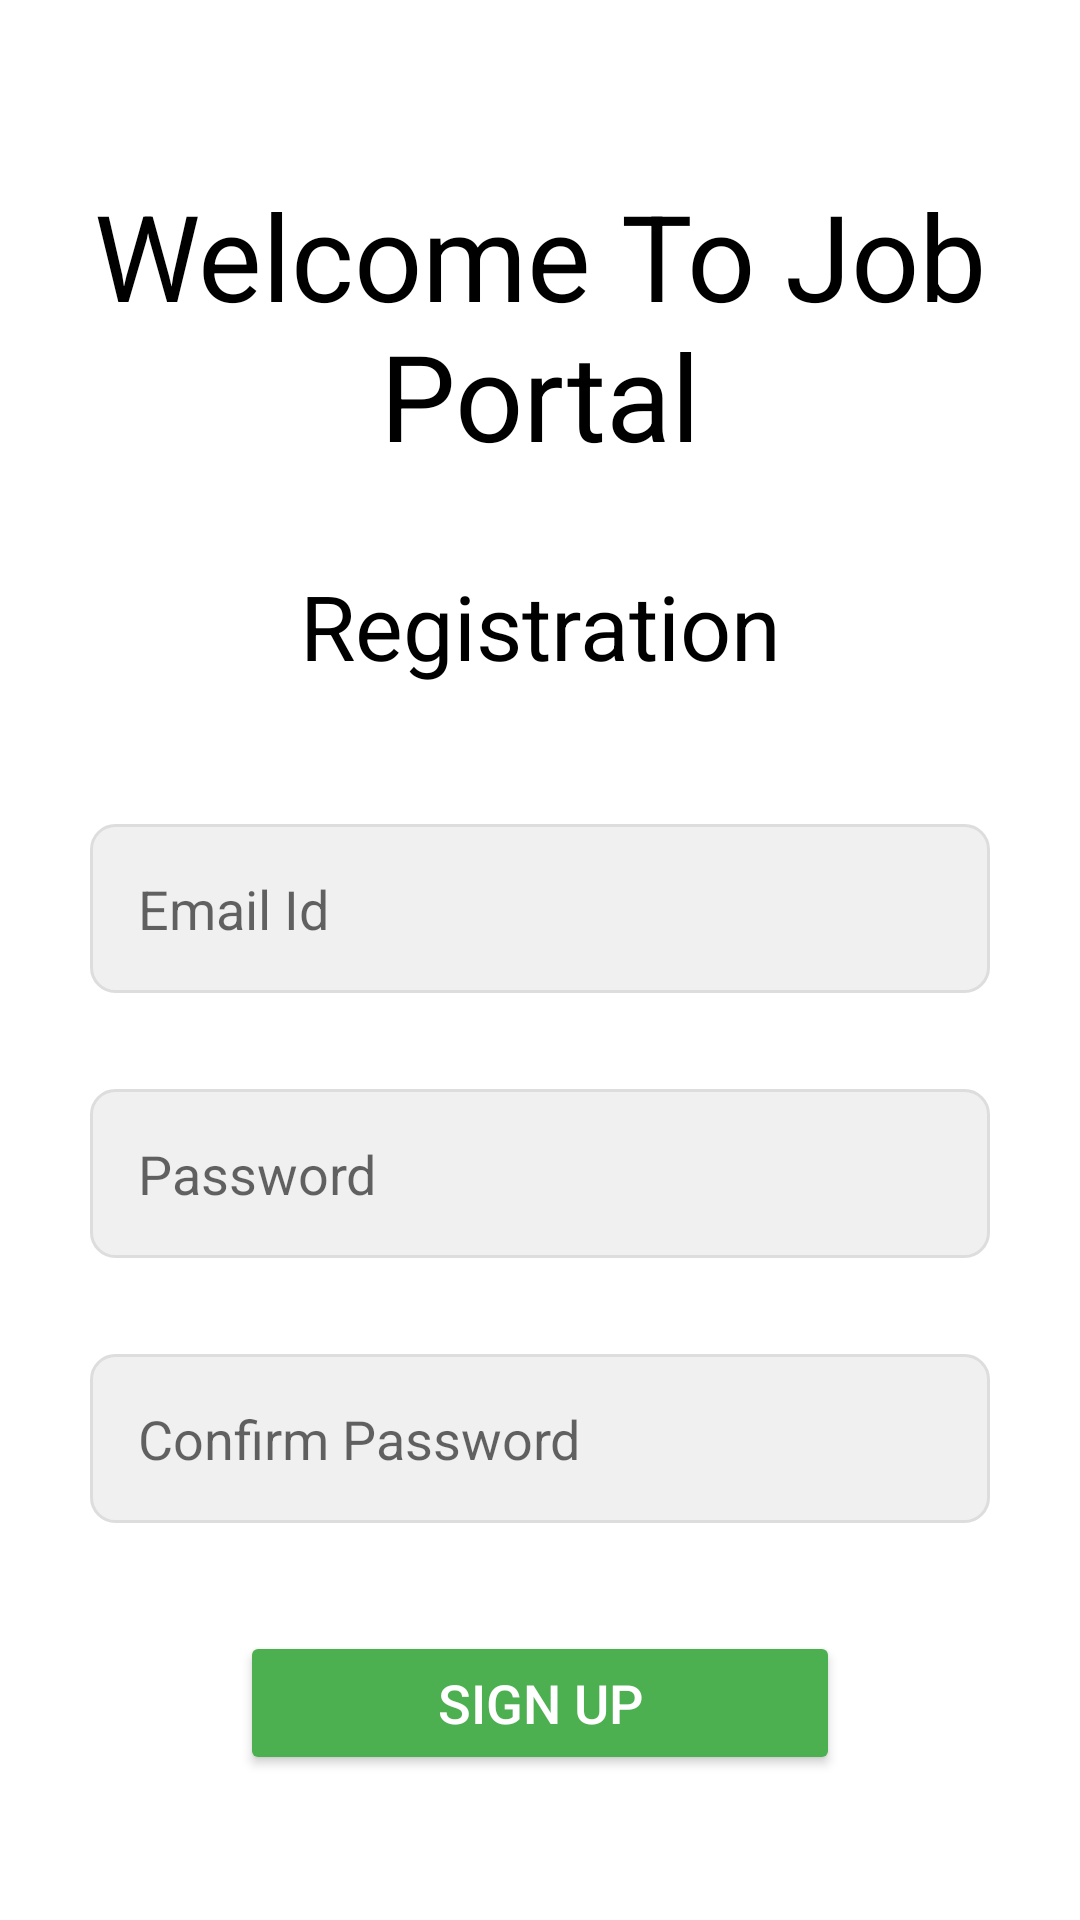

Here is an Android app screen rendered from its layout file. Give the layout XML and the strings, colors and styles it references.
<!-- AndroidManifest.xml: application theme Theme.JobPortal -->
<!-- res/layout/activity_registration.xml -->
<LinearLayout xmlns:android="http://schemas.android.com/apk/res/android"
    xmlns:tools="http://schemas.android.com/tools"
    tools:ignore="HardcodedText"
    android:layout_width="match_parent"
    android:background="@drawable/jobi"
    android:layout_height="match_parent"
    android:orientation="vertical"
    android:padding="16dp"
    android:gravity="center">

    
    <LinearLayout
        android:layout_width="match_parent"
        android:layout_height="wrap_content"
        android:orientation="vertical"
        android:gravity="center"
        android:padding="10dp">

        
        <TextView
            android:layout_width="wrap_content"
            android:layout_height="wrap_content"
            android:text="Welcome To Job Portal"
            android:textAlignment="center"
            android:textSize="40sp"
            android:textColor="#000"
            android:layout_marginBottom="20dp"/>

        
        <TextView
            android:layout_width="match_parent"
            android:layout_height="wrap_content"
            android:text="Registration"
            android:textAlignment="center"
            android:textSize="30sp"
            android:textColor="#000"
            android:layout_marginTop="10dp"/>

    </LinearLayout>

    
    <LinearLayout
        android:layout_width="match_parent"
        android:layout_height="wrap_content"
        android:orientation="vertical"
        android:gravity="center"
        android:layout_marginTop="20dp">

        
        <EditText
            android:id="@+id/et_signup_email"
            android:layout_width="300dp"
            android:layout_height="wrap_content"
            android:drawablePadding="10dp"
            android:hint="Email Id"
            android:inputType="textEmailAddress"
            android:minHeight="48dp"
            android:layout_margin="16dp"
            android:padding="16dp"
            android:textColor="#000"
            android:background="@drawable/edittext_background"/>

        
        <EditText
            android:id="@+id/et_signup_pwd"
            android:layout_width="300dp"
            android:layout_height="wrap_content"
            android:drawablePadding="10dp"
            android:hint="Password"
            android:inputType="textPassword"
            android:minHeight="48dp"
            android:layout_margin="16dp"
            android:padding="16dp"
            android:textColor="#000"
            android:background="@drawable/edittext_background"/>

        
        <EditText
            android:id="@+id/et_signup_pwd1"
            android:layout_width="300dp"
            android:layout_height="wrap_content"
            android:drawablePadding="10dp"
            android:hint="Confirm Password"
            android:inputType="textPassword"
            android:minHeight="48dp"
            android:layout_margin="16dp"
            android:padding="16dp"
            android:textColor="#000"
            android:background="@drawable/edittext_background"/>

    </LinearLayout>

    
    <Button
        android:id="@+id/btn_signup"
        android:layout_width="200dp"
        android:layout_height="wrap_content"
        android:text="Sign Up"
        android:textColor="#ffffff"
        android:layout_gravity="center"
        android:layout_marginTop="20dp"
        android:backgroundTint="#4CAF50"
        android:textSize="18sp"/>

    
    <ProgressBar
        android:id="@+id/p_bar"
        android:layout_width="wrap_content"
        android:layout_height="wrap_content"
        android:visibility="gone"/>

</LinearLayout>
<!-- resources referenced by this layout -->
<resources>
  <!-- drawable edittext_background (drawable) -->
  <?xml version="1.0" encoding="utf-8"?>
  <shape xmlns:android="http://schemas.android.com/apk/res/android">
      <solid android:color="#f0f0f0"/>
      <corners android:radius="8dp"/>
      <stroke android:color="#DDDDDD" android:width="1dp"/>
  </shape>
  <style name="Theme.JobPortal" parent="Theme.MaterialComponents.Light.NoActionBar">
          
          <item name="colorPrimary">@color/purple_500</item>
          <item name="colorPrimaryVariant">@color/purple_700</item>
          <item name="colorOnPrimary">@color/white</item>
          
          <item name="colorSecondary">@color/teal_200</item>
          <item name="colorSecondaryVariant">@color/teal_700</item>
          <item name="colorOnSecondary">@color/black</item>
          
          <item name="android:statusBarColor">?attr/colorPrimaryVariant</item>
          
      </style>
  <color name="purple_500">#FF6200EE</color>
  <color name="purple_700">#FF3700B3</color>
  <color name="white">#FFFFFFFF</color>
  <color name="teal_200">#FF03DAC5</color>
  <color name="teal_700">#FF018786</color>
  <color name="black">#FF000000</color>
</resources>
